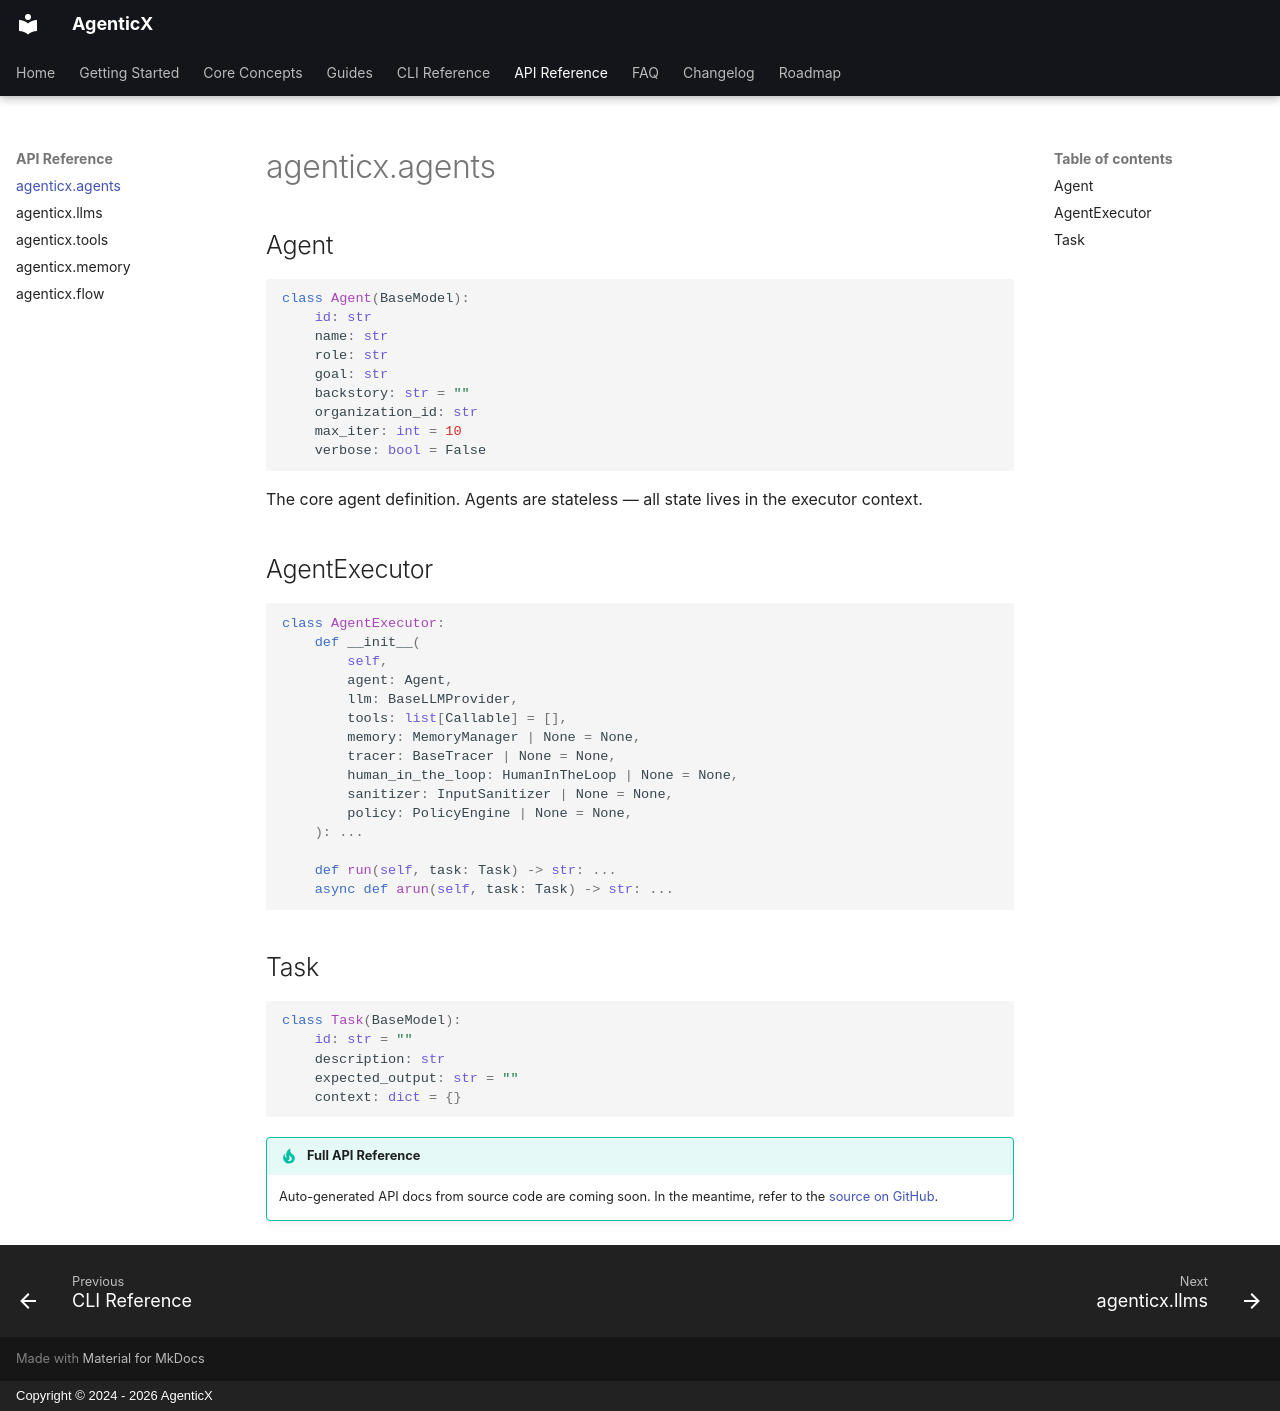

repository: dubianche123/agenticx-agent-workbench · page: api/agents/index.html · generator: mkdocs · copyright: Copyright © 2024 - 2026 AgenticX

# agenticx.agents

## Agent

```python
class Agent(BaseModel):
    id: str
    name: str
    role: str
    goal: str
    backstory: str = ""
    organization_id: str
    max_iter: int = 10
    verbose: bool = False
```

The core agent definition. Agents are stateless — all state lives in the executor context.

## AgentExecutor

```python
class AgentExecutor:
    def __init__(
        self,
        agent: Agent,
        llm: BaseLLMProvider,
        tools: list[Callable] = [],
        memory: MemoryManager | None = None,
        tracer: BaseTracer | None = None,
        human_in_the_loop: HumanInTheLoop | None = None,
        sanitizer: InputSanitizer | None = None,
        policy: PolicyEngine | None = None,
    ): ...

    def run(self, task: Task) -> str: ...
    async def arun(self, task: Task) -> str: ...
```

## Task

```python
class Task(BaseModel):
    id: str = ""
    description: str
    expected_output: str = ""
    context: dict = {}
```

!!! tip "Full API Reference"
    Auto-generated API docs from source code are coming soon. In the meantime, refer to the [source on GitHub](https://github.com/dubianche123/agenticx-agent-workbench/tree/main/agenticx/agents).
